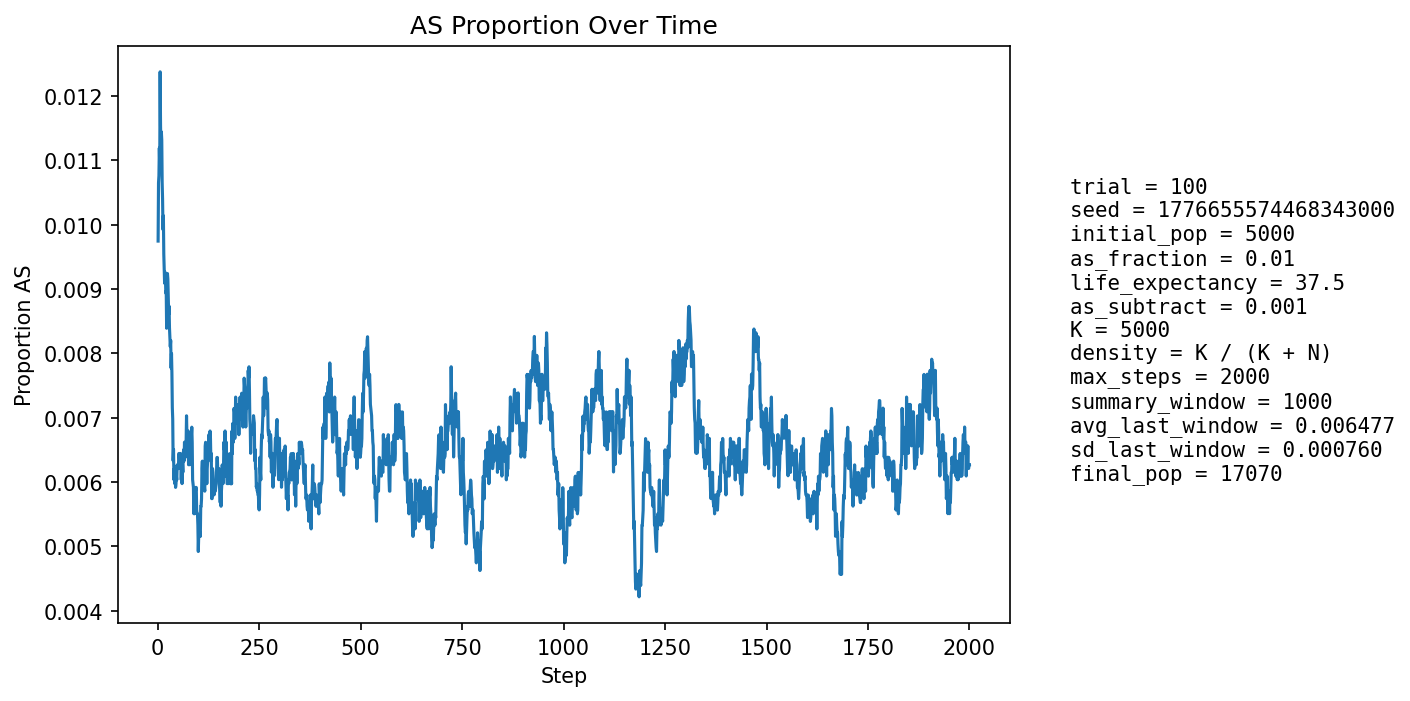

Source data for this figure (header and first rows):
step, population_size, births, newborn_AA, newborn_AS, newborn_SS, prop_newborn_AA, prop_newborn_AS, prop_newborn_SS, prop_repro_AA, prop_repro_AS, prop_AS_population
1, 5746, 1362, 1352, 10, 0, 0.9927, 0.007342, 0.0, 0.9912, 0.008814, 0.009746
2, 6196, 1269, 1256, 13, 0, 0.9898, 0.01024, 0.0, 0.9905, 0.009531, 0.01065
3, 6599, 1221, 1210, 11, 0, 0.991, 0.009009, 0.0, 0.9898, 0.01025, 0.01076
4, 6969, 1185, 1173, 12, 0, 0.9899, 0.01013, 0.0, 0.9876, 0.01236, 0.01119
5, 7505, 1359, 1349, 10, 0, 0.9926, 0.007358, 0.0, 0.9883, 0.01169, 0.01093
6, 8079, 1468, 1443, 25, 0, 0.983, 0.01703, 0.0, 0.988, 0.01199, 0.01238
7, 8669, 1543, 1531, 12, 0, 0.9922, 0.007777, 0.0, 0.9881, 0.0119, 0.01154
8, 9256, 1592, 1578, 14, 0, 0.9912, 0.008794, 0.0, 0.988, 0.01195, 0.01124
9, 9874, 1669, 1649, 20, 0, 0.988, 0.01198, 0.0, 0.9889, 0.01114, 0.01144
10, 10515, 1752, 1731, 21, 0, 0.988, 0.01199, 0.0, 0.9879, 0.01209, 0.01132
11, 11171, 1831, 1815, 15, 1, 0.9913, 0.008192, 0.0005461, 0.9889, 0.01109, 0.01065
12, 11826, 1899, 1882, 17, 0, 0.991, 0.008952, 0.0, 0.9896, 0.01042, 0.0104
13, 12392, 1886, 1870, 16, 0, 0.9915, 0.008484, 0.0, 0.9891, 0.01087, 0.009926
14, 12919, 1907, 1883, 24, 0, 0.9874, 0.01259, 0.0, 0.9891, 0.01085, 0.01014
15, 13414, 1946, 1931, 15, 0, 0.9923, 0.007708, 0.0, 0.9897, 0.01032, 0.009542
16, 13881, 1996, 1978, 17, 1, 0.991, 0.008517, 0.000501, 0.9901, 0.009931, 0.009293
17, 14302, 2020, 2004, 16, 0, 0.9921, 0.007921, 0.0, 0.9904, 0.009571, 0.00909
18, 14680, 2035, 2013, 22, 0, 0.9892, 0.01081, 0.0, 0.9906, 0.009421, 0.009264
19, 15022, 2049, 2028, 21, 0, 0.9898, 0.01025, 0.0, 0.9908, 0.009175, 0.009187
20, 15330, 2066, 2048, 18, 0, 0.9913, 0.008712, 0.0, 0.9911, 0.008944, 0.008937
21, 15608, 2079, 2057, 22, 0, 0.9894, 0.01058, 0.0, 0.9914, 0.008634, 0.00897
22, 15851, 2087, 2074, 13, 0, 0.9938, 0.006229, 0.0, 0.9913, 0.008718, 0.008391
23, 16055, 2091, 2066, 25, 0, 0.988, 0.01196, 0.0, 0.9912, 0.008831, 0.008782
24, 16231, 2093, 2065, 28, 0, 0.9866, 0.01338, 0.0, 0.9913, 0.008737, 0.009242
25, 16381, 2100, 2078, 22, 0, 0.9895, 0.01048, 0.0, 0.9909, 0.009086, 0.009157
26, 16508, 2106, 2091, 15, 0, 0.9929, 0.007123, 0.0, 0.9918, 0.008218, 0.008844
27, 16621, 2111, 2096, 15, 0, 0.9929, 0.007106, 0.0, 0.9912, 0.008812, 0.008604
28, 16712, 2111, 2092, 19, 0, 0.991, 0.009, 0.0, 0.9905, 0.009529, 0.008736
29, 16787, 2112, 2098, 14, 0, 0.9934, 0.006629, 0.0, 0.9902, 0.009814, 0.008399
30, 16852, 2113, 2098, 15, 0, 0.9929, 0.007099, 0.0, 0.9907, 0.00934, 0.008248
31, 16906, 2115, 2101, 13, 1, 0.9934, 0.006147, 0.0004728, 0.9909, 0.009089, 0.008104
32, 16949, 2114, 2097, 17, 0, 0.992, 0.008042, 0.0, 0.9908, 0.009175, 0.008201
33, 16983, 2115, 2103, 11, 1, 0.9943, 0.005201, 0.0004728, 0.9913, 0.008725, 0.007772
34, 17007, 2115, 2093, 21, 1, 0.9896, 0.009929, 0.0004728, 0.9913, 0.008711, 0.007997
35, 17027, 2115, 2101, 14, 0, 0.9934, 0.006619, 0.0, 0.9921, 0.007948, 0.007694
36, 17040, 2115, 2105, 10, 0, 0.9953, 0.004728, 0.0, 0.9927, 0.007298, 0.00716
37, 17052, 2115, 2101, 14, 0, 0.9934, 0.006619, 0.0, 0.9932, 0.006757, 0.006979
38, 17060, 2115, 2108, 7, 0, 0.9967, 0.00331, 0.0, 0.9929, 0.007077, 0.006331
39, 17067, 2114, 2097, 17, 0, 0.992, 0.008042, 0.0, 0.993, 0.006968, 0.006504
40, 17070, 2114, 2103, 11, 0, 0.9948, 0.005203, 0.0, 0.9934, 0.006644, 0.006034
41, 17072, 2115, 2097, 17, 1, 0.9915, 0.008038, 0.0004728, 0.9935, 0.006535, 0.006209
42, 17073, 2115, 2104, 11, 0, 0.9948, 0.005201, 0.0, 0.9939, 0.006105, 0.005974
43, 17072, 2114, 2097, 17, 0, 0.992, 0.008042, 0.0, 0.9938, 0.006214, 0.006209
44, 17073, 2115, 2105, 10, 0, 0.9953, 0.004728, 0.0, 0.9938, 0.006213, 0.005916
45, 17074, 2114, 2101, 13, 0, 0.9939, 0.006149, 0.0, 0.9937, 0.006321, 0.005974
46, 17075, 2114, 2100, 14, 0, 0.9934, 0.006623, 0.0, 0.9939, 0.006106, 0.006091
47, 17077, 2114, 2103, 11, 0, 0.9948, 0.005203, 0.0, 0.9936, 0.006428, 0.006032
48, 17078, 2114, 2098, 16, 0, 0.9924, 0.007569, 0.0, 0.9937, 0.00632, 0.006265
49, 17076, 2114, 2100, 14, 0, 0.9934, 0.006623, 0.0, 0.9937, 0.00632, 0.006208
50, 17075, 2113, 2098, 15, 0, 0.9929, 0.007099, 0.0, 0.9937, 0.006323, 0.006266
51, 17074, 2114, 2101, 13, 0, 0.9939, 0.006149, 0.0, 0.9937, 0.006321, 0.006208
52, 17074, 2114, 2097, 17, 0, 0.992, 0.008042, 0.0, 0.9936, 0.006429, 0.006443
53, 17072, 2114, 2099, 15, 0, 0.9929, 0.007096, 0.0, 0.9935, 0.006536, 0.006443
54, 17072, 2114, 2101, 13, 0, 0.9939, 0.006149, 0.0, 0.9934, 0.006644, 0.006326
55, 17071, 2114, 2101, 13, 0, 0.9939, 0.006149, 0.0, 0.9935, 0.006535, 0.006268
56, 17072, 2114, 2098, 16, 0, 0.9924, 0.007569, 0.0, 0.9934, 0.006644, 0.006443
57, 17073, 2114, 2101, 13, 0, 0.9939, 0.006149, 0.0, 0.9931, 0.006858, 0.006384
58, 17070, 2114, 2104, 10, 0, 0.9953, 0.00473, 0.0, 0.9932, 0.006751, 0.006034
59, 17072, 2114, 2098, 16, 0, 0.9924, 0.007569, 0.0, 0.9935, 0.006538, 0.006268
60, 17072, 2114, 2105, 9, 0, 0.9957, 0.004257, 0.0, 0.9932, 0.006751, 0.005975
... 1,940 more rows
